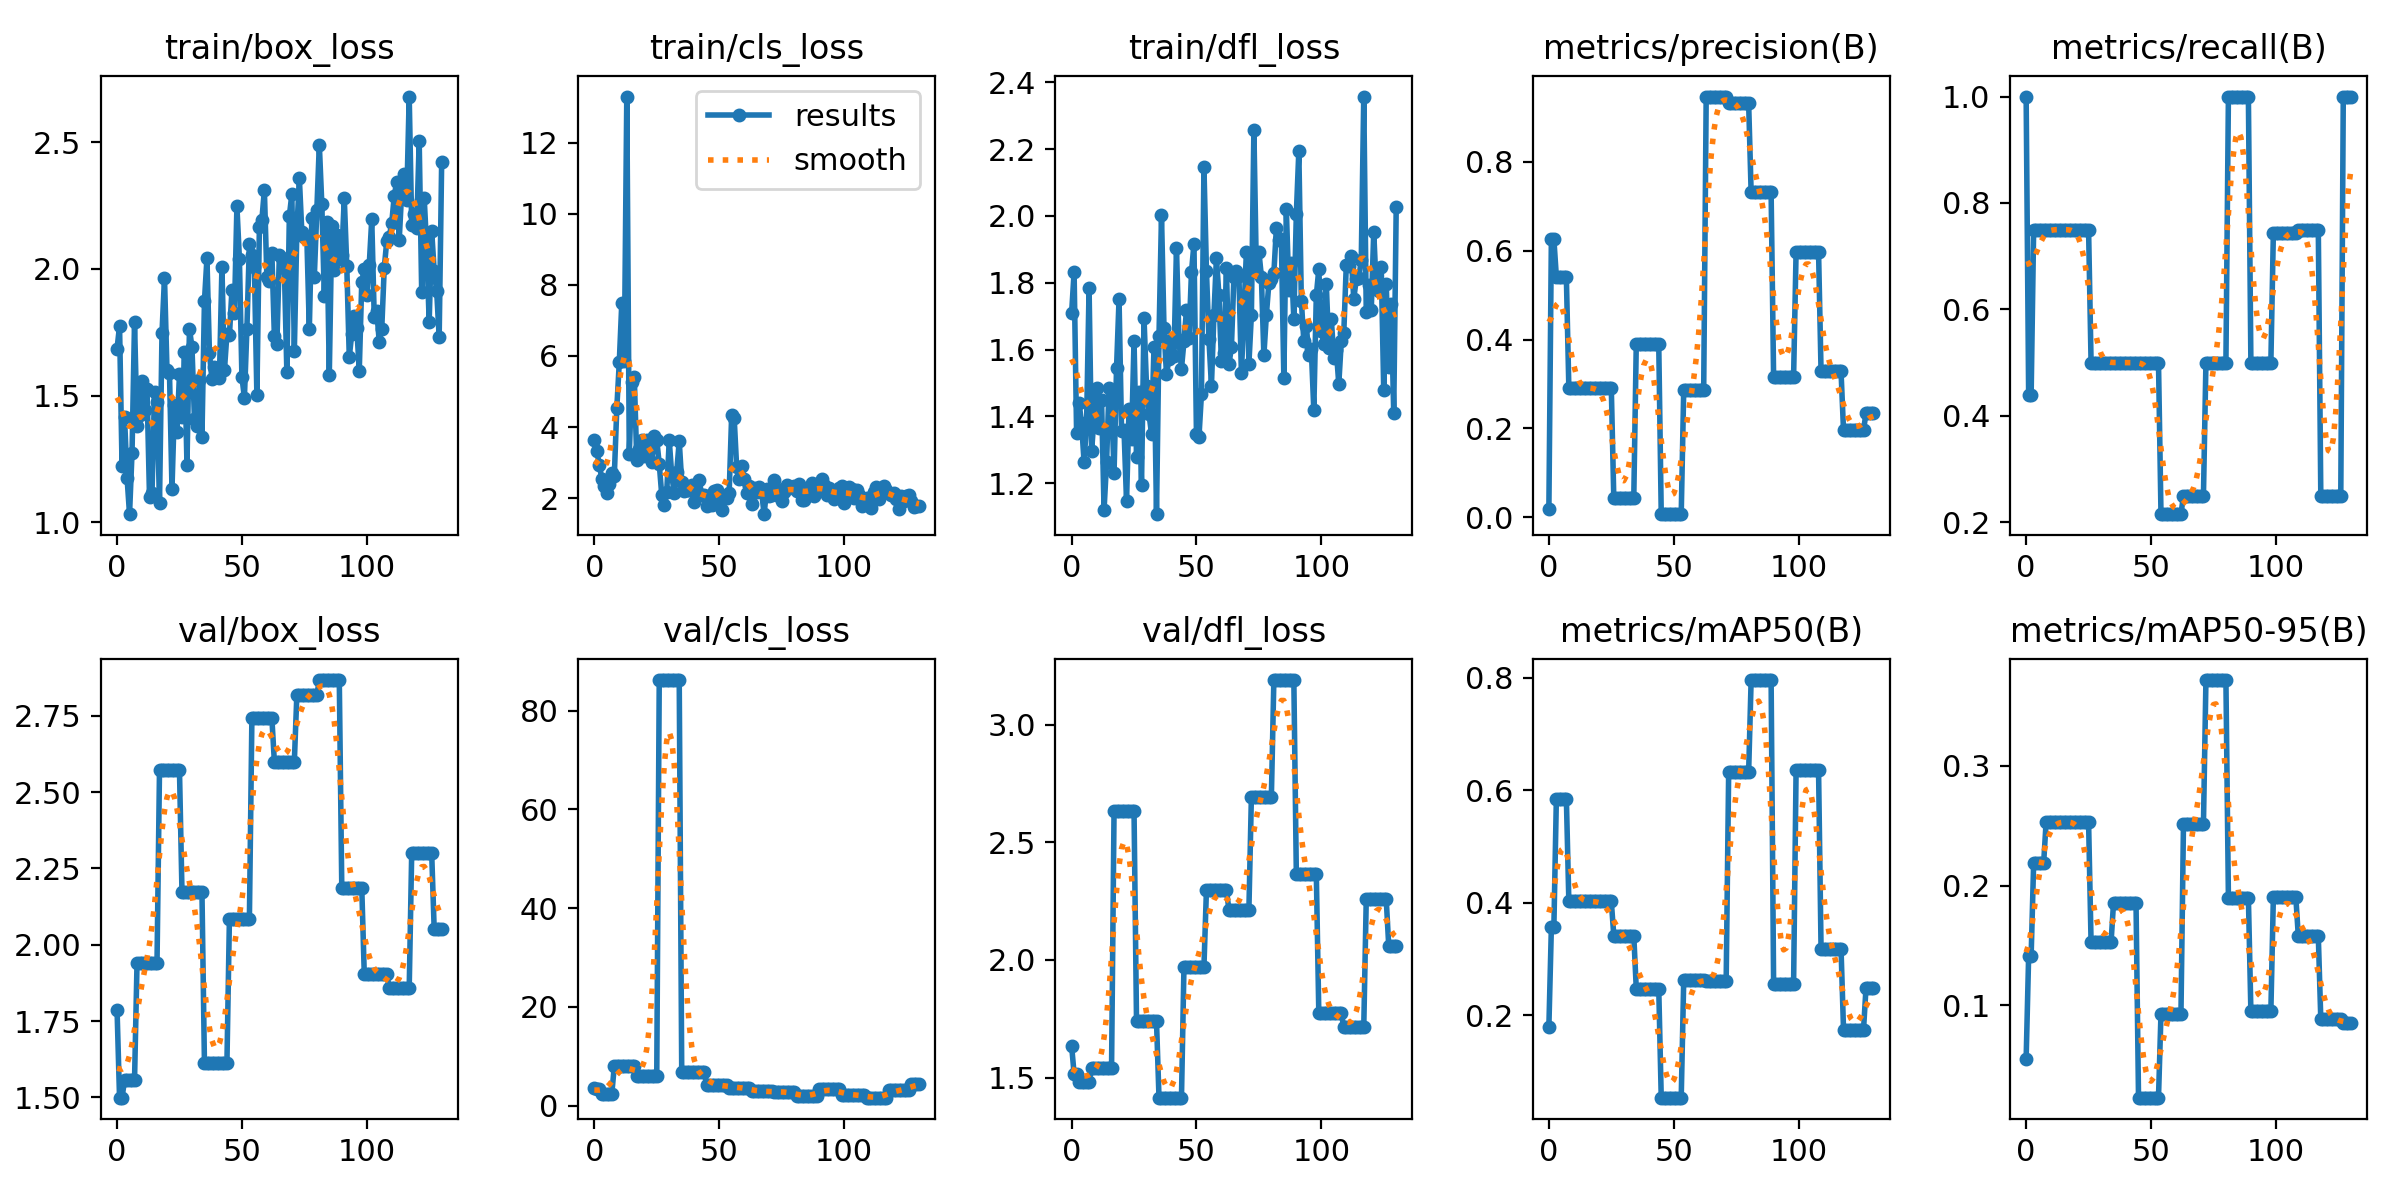

The file beside this chart, header and first rows:
epoch, train/box_loss, train/cls_loss, train/dfl_loss, metrics/precision(B), metrics/recall(B), metrics/mAP50(B), metrics/mAP50-95(B), val/box_loss, val/cls_loss, val/dfl_loss, lr/pg0, lr/pg1, lr/pg2
0, 1.685, 3.627, 1.709, 0.01794, 1, 0.1797, 0.05562, 1.788, 3.583, 1.635, 0.0001, 0.0001, 0.0001
1, 1.775, 3.321, 1.831, 0.6263, 0.4395, 0.3566, 0.1414, 1.499, 3.325, 1.517, 0.000216, 0.000216, 0.000216
2, 1.222, 2.95, 1.35, 0.6263, 0.4395, 0.3566, 0.1414, 1.499, 3.325, 1.517, 0.0003312, 0.0003312, 0.0003312
3, 1.414, 2.546, 1.44, 0.5411, 0.75, 0.5855, 0.2185, 1.556, 2.451, 1.482, 0.0004456, 0.0004456, 0.0004456
4, 1.177, 2.347, 1.378, 0.5411, 0.75, 0.5855, 0.2185, 1.556, 2.451, 1.482, 0.0005593, 0.0005593, 0.0005593
5, 1.032, 2.159, 1.262, 0.5411, 0.75, 0.5855, 0.2185, 1.556, 2.451, 1.482, 0.0006722, 0.0006722, 0.0006722
6, 1.276, 2.4, 1.382, 0.5411, 0.75, 0.5855, 0.2185, 1.556, 2.451, 1.482, 0.0007843, 0.0007843, 0.0007843
7, 1.79, 2.711, 1.784, 0.5411, 0.75, 0.5855, 0.2185, 1.556, 2.451, 1.482, 0.0008957, 0.0008957, 0.0008957
8, 1.381, 2.622, 1.295, 0.2909, 0.75, 0.4026, 0.2532, 1.94, 7.947, 1.54, 0.001006, 0.001006, 0.001006
9, 1.425, 4.531, 1.397, 0.2909, 0.75, 0.4026, 0.2532, 1.94, 7.947, 1.54, 0.001116, 0.001116, 0.001116
10, 1.557, 5.827, 1.485, 0.2909, 0.75, 0.4026, 0.2532, 1.94, 7.947, 1.54, 0.001225, 0.001225, 0.001225
11, 1.444, 7.495, 1.366, 0.2909, 0.75, 0.4026, 0.2532, 1.94, 7.947, 1.54, 0.001333, 0.001333, 0.001333
12, 1.524, 5.856, 1.447, 0.2909, 0.75, 0.4026, 0.2532, 1.94, 7.947, 1.54, 0.001441, 0.001441, 0.001441
13, 1.101, 13.29, 1.12, 0.2909, 0.75, 0.4026, 0.2532, 1.94, 7.947, 1.54, 0.001548, 0.001548, 0.001548
14, 1.116, 3.243, 1.263, 0.2909, 0.75, 0.4026, 0.2532, 1.94, 7.947, 1.54, 0.00159, 0.00159, 0.00159
15, 1.515, 5.272, 1.486, 0.2909, 0.75, 0.4026, 0.2532, 1.94, 7.947, 1.54, 0.00159, 0.00159, 0.00159
16, 1.477, 5.408, 1.452, 0.2909, 0.75, 0.4026, 0.2532, 1.94, 7.947, 1.54, 0.001584, 0.001584, 0.001584
17, 1.075, 3.069, 1.229, 0.2909, 0.75, 0.4026, 0.2532, 2.571, 6.088, 2.635, 0.001579, 0.001579, 0.001579
18, 1.748, 3.395, 1.545, 0.2909, 0.75, 0.4026, 0.2532, 2.571, 6.088, 2.635, 0.001574, 0.001574, 0.001574
19, 1.966, 3.629, 1.751, 0.2909, 0.75, 0.4026, 0.2532, 2.571, 6.088, 2.635, 0.001568, 0.001568, 0.001568
20, 1.6, 3.186, 1.357, 0.2909, 0.75, 0.4026, 0.2532, 2.571, 6.088, 2.635, 0.001563, 0.001563, 0.001563
21, 1.591, 3.647, 1.359, 0.2909, 0.75, 0.4026, 0.2532, 2.571, 6.088, 2.635, 0.001557, 0.001557, 0.001557
22, 1.133, 3.467, 1.145, 0.2909, 0.75, 0.4026, 0.2532, 2.571, 6.088, 2.635, 0.001551, 0.001551, 0.001551
23, 1.464, 3.017, 1.422, 0.2909, 0.75, 0.4026, 0.2532, 2.571, 6.088, 2.635, 0.001546, 0.001546, 0.001546
24, 1.355, 3.747, 1.332, 0.2909, 0.75, 0.4026, 0.2532, 2.571, 6.088, 2.635, 0.00154, 0.00154, 0.00154
25, 1.585, 3.642, 1.625, 0.2909, 0.75, 0.4026, 0.2532, 2.571, 6.088, 2.635, 0.001535, 0.001535, 0.001535
26, 1.414, 2.967, 1.28, 0.04288, 0.5, 0.3419, 0.1525, 2.174, 86.2, 1.738, 0.00153, 0.00153, 0.00153
27, 1.671, 2.091, 1.473, 0.04288, 0.5, 0.3419, 0.1525, 2.174, 86.2, 1.738, 0.001524, 0.001524, 0.001524
28, 1.227, 1.812, 1.194, 0.04288, 0.5, 0.3419, 0.1525, 2.174, 86.2, 1.738, 0.001519, 0.001519, 0.001519
29, 1.764, 2.18, 1.694, 0.04288, 0.5, 0.3419, 0.1525, 2.174, 86.2, 1.738, 0.001513, 0.001513, 0.001513
30, 1.691, 3.627, 1.489, 0.04288, 0.5, 0.3419, 0.1525, 2.174, 86.2, 1.738, 0.001507, 0.001507, 0.001507
31, 1.409, 2.658, 1.407, 0.04288, 0.5, 0.3419, 0.1525, 2.174, 86.2, 1.738, 0.001502, 0.001502, 0.001502
32, 1.382, 2.146, 1.347, 0.04288, 0.5, 0.3419, 0.1525, 2.174, 86.2, 1.738, 0.001497, 0.001497, 0.001497
33, 1.56, 2.751, 1.608, 0.04288, 0.5, 0.3419, 0.1525, 2.174, 86.2, 1.738, 0.001491, 0.001491, 0.001491
34, 1.336, 3.607, 1.107, 0.04288, 0.5, 0.3419, 0.1525, 2.174, 86.2, 1.738, 0.001486, 0.001486, 0.001486
35, 1.874, 2.46, 1.639, 0.39, 0.5, 0.2478, 0.1857, 1.612, 6.891, 1.415, 0.00148, 0.00148, 0.00148
36, 2.042, 2.198, 2.002, 0.39, 0.5, 0.2478, 0.1857, 1.612, 6.891, 1.415, 0.001474, 0.001474, 0.001474
37, 1.667, 2.234, 1.664, 0.39, 0.5, 0.2478, 0.1857, 1.612, 6.891, 1.415, 0.001469, 0.001469, 0.001469
38, 1.566, 2.221, 1.526, 0.39, 0.5, 0.2478, 0.1857, 1.612, 6.891, 1.415, 0.001463, 0.001463, 0.001463
39, 1.611, 2.38, 1.573, 0.39, 0.5, 0.2478, 0.1857, 1.612, 6.891, 1.415, 0.001458, 0.001458, 0.001458
40, 1.587, 1.906, 1.628, 0.39, 0.5, 0.2478, 0.1857, 1.612, 6.891, 1.415, 0.001453, 0.001453, 0.001453
41, 1.57, 2.069, 1.581, 0.39, 0.5, 0.2478, 0.1857, 1.612, 6.891, 1.415, 0.001447, 0.001447, 0.001447
42, 2.006, 2.513, 1.904, 0.39, 0.5, 0.2478, 0.1857, 1.612, 6.891, 1.415, 0.001442, 0.001442, 0.001442
43, 1.601, 2.081, 1.629, 0.39, 0.5, 0.2478, 0.1857, 1.612, 6.891, 1.415, 0.001436, 0.001436, 0.001436
44, 1.742, 2.105, 1.543, 0.39, 0.5, 0.2478, 0.1857, 1.612, 6.891, 1.415, 0.00143, 0.00143, 0.00143
45, 1.738, 1.792, 1.624, 0.00683, 0.5, 0.05385, 0.02299, 2.085, 4.14, 1.972, 0.001425, 0.001425, 0.001425
46, 1.916, 2.077, 1.718, 0.00683, 0.5, 0.05385, 0.02299, 2.085, 4.14, 1.972, 0.001419, 0.001419, 0.001419
47, 1.825, 1.806, 1.633, 0.00683, 0.5, 0.05385, 0.02299, 2.085, 4.14, 1.972, 0.001414, 0.001414, 0.001414
48, 2.247, 2.198, 1.831, 0.00683, 0.5, 0.05385, 0.02299, 2.085, 4.14, 1.972, 0.001408, 0.001408, 0.001408
49, 2.041, 2.245, 1.917, 0.00683, 0.5, 0.05385, 0.02299, 2.085, 4.14, 1.972, 0.001403, 0.001403, 0.001403
50, 1.575, 2.09, 1.346, 0.00683, 0.5, 0.05385, 0.02299, 2.085, 4.14, 1.972, 0.001397, 0.001397, 0.001397
51, 1.491, 1.678, 1.338, 0.00683, 0.5, 0.05385, 0.02299, 2.085, 4.14, 1.972, 0.001392, 0.001392, 0.001392
52, 1.763, 2.068, 1.466, 0.00683, 0.5, 0.05385, 0.02299, 2.085, 4.14, 1.972, 0.001386, 0.001386, 0.001386
53, 2.098, 1.998, 2.145, 0.00683, 0.5, 0.05385, 0.02299, 2.085, 4.14, 1.972, 0.001381, 0.001381, 0.001381
54, 2.057, 2.158, 1.836, 0.2869, 0.2152, 0.2623, 0.09321, 2.743, 3.659, 2.298, 0.001375, 0.001375, 0.001375
55, 2.006, 4.342, 1.631, 0.2869, 0.2152, 0.2623, 0.09321, 2.743, 3.659, 2.298, 0.00137, 0.00137, 0.00137
56, 1.501, 4.269, 1.491, 0.2869, 0.2152, 0.2623, 0.09321, 2.743, 3.659, 2.298, 0.001364, 0.001364, 0.001364
57, 2.165, 2.873, 1.704, 0.2869, 0.2152, 0.2623, 0.09321, 2.743, 3.659, 2.298, 0.001359, 0.001359, 0.001359
58, 2.194, 2.533, 1.874, 0.2869, 0.2152, 0.2623, 0.09321, 2.743, 3.659, 2.298, 0.001353, 0.001353, 0.001353
59, 2.312, 2.911, 1.762, 0.2869, 0.2152, 0.2623, 0.09321, 2.743, 3.659, 2.298, 0.001348, 0.001348, 0.001348
... 71 more rows
